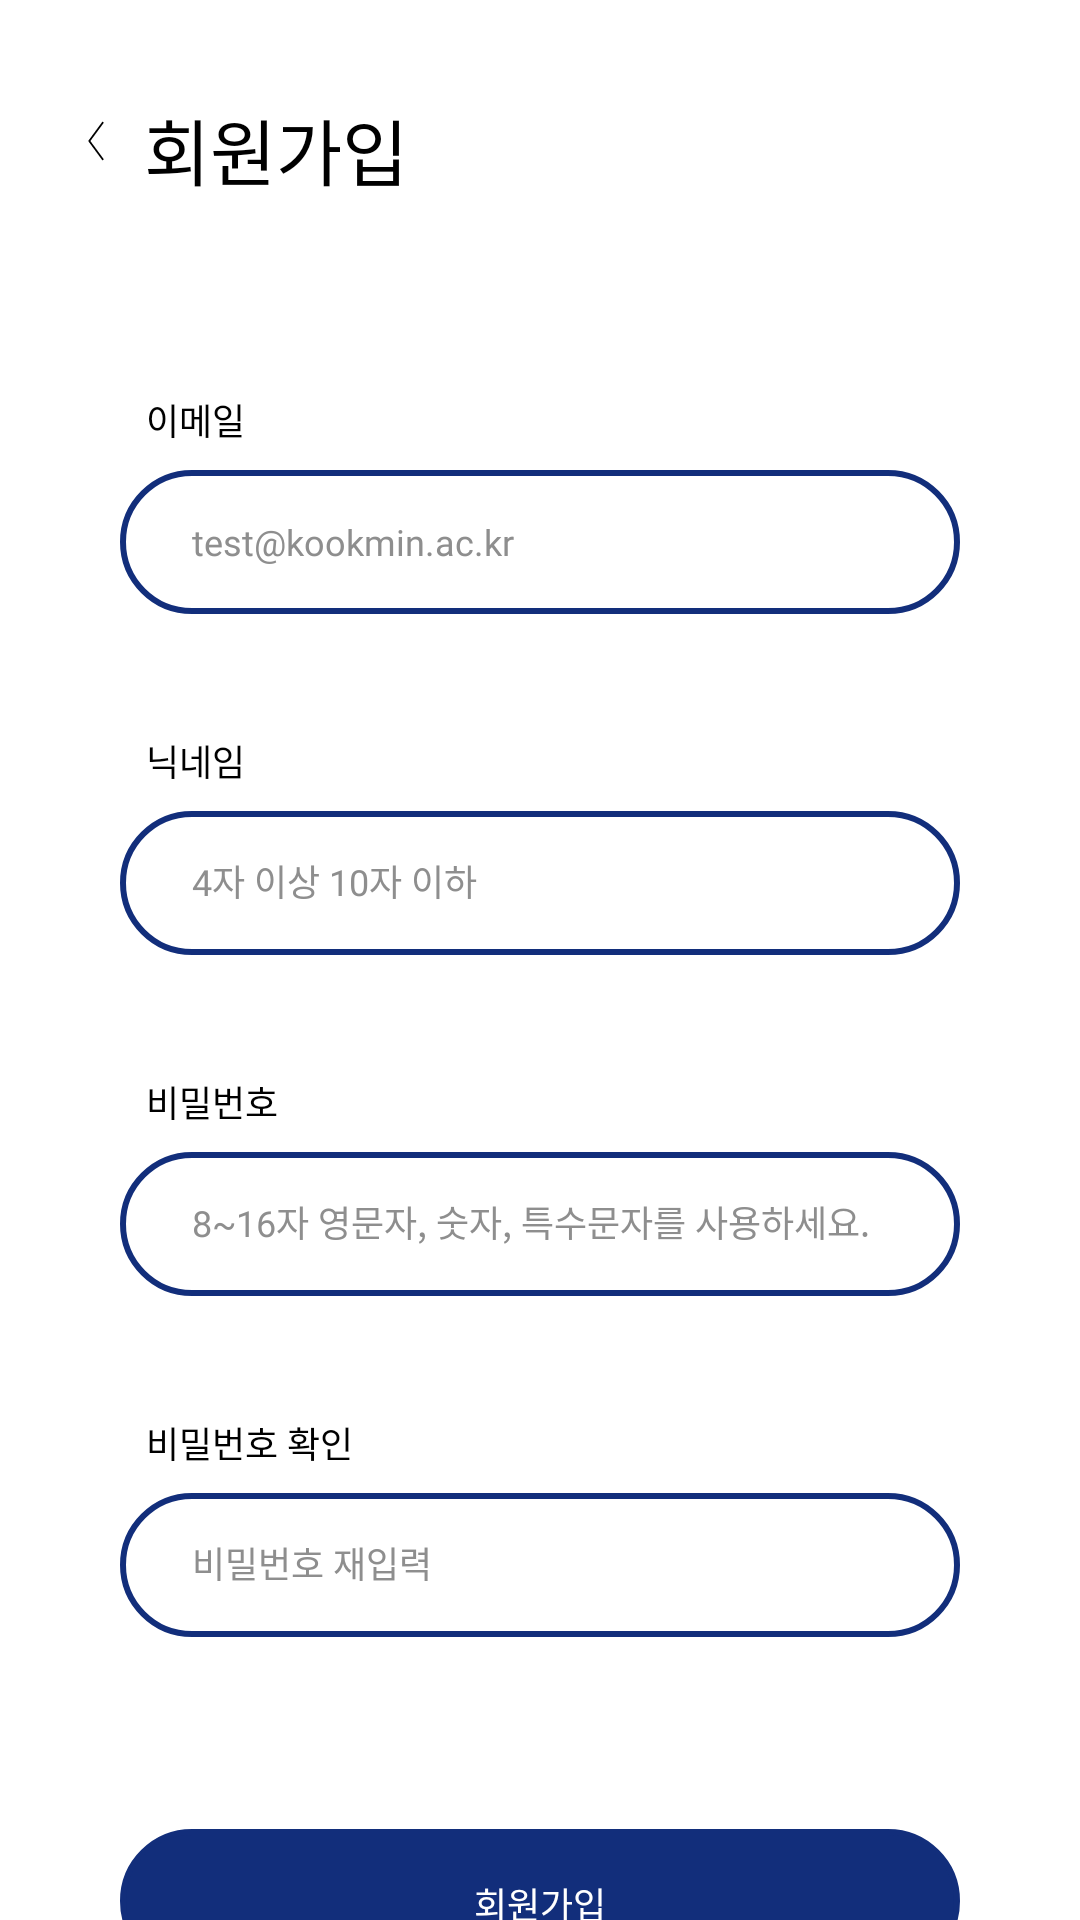

The Android layout XML behind this screen, and the referenced resources:
<!-- AndroidManifest.xml: application theme Theme.Nemsy -->
<!-- res/layout/activity_sign_up.xml -->
<?xml version="1.0" encoding="utf-8"?>
<androidx.constraintlayout.widget.ConstraintLayout xmlns:android="http://schemas.android.com/apk/res/android"
    xmlns:app="http://schemas.android.com/apk/res-auto"
    xmlns:tools="http://schemas.android.com/tools"
    android:layout_width="match_parent"
    android:layout_height="match_parent"
    tools:context=".SignUpActivity">

    <TextView
        android:id="@+id/tv_signup"
        android:layout_width="wrap_content"
        android:layout_height="wrap_content"
        android:layout_marginStart="48dp"
        android:layout_marginTop="32dp"
        android:fontFamily="@font/intel_bold"
        android:text="회원가입"
        android:textColor="@color/black"
        android:textSize="24sp"
        app:layout_constraintStart_toStartOf="parent"
        app:layout_constraintTop_toTopOf="parent" />

    <ImageButton
        android:id="@+id/btn_back"
        style="?android:attr/borderlessButtonStyle"
        android:layout_width="16dp"
        android:layout_height="16dp"
        android:layout_marginStart="24dp"
        android:layout_marginTop="39dp"
        android:background="@color/white"
        android:padding="0sp"
        android:scaleType="centerCrop"
        app:layout_constraintStart_toStartOf="parent"
        app:layout_constraintTop_toTopOf="parent"
        app:srcCompat="@drawable/button_back" />

    <TextView
        android:id="@+id/tv_password"
        android:layout_width="wrap_content"
        android:layout_height="wrap_content"
        android:layout_marginTop="40dp"
        android:fontFamily="@font/intel_bold"
        android:text="비밀번호"
        android:textColor="@color/black"
        android:textSize="12sp"
        app:layout_constraintStart_toStartOf="@+id/tv_nickname"
        app:layout_constraintTop_toBottomOf="@+id/et_nickname" />

    <EditText
        android:id="@+id/et_password"
        android:layout_width="280dp"
        android:layout_height="48dp"
        android:layout_marginStart="40dp"
        android:layout_marginTop="8dp"
        android:layout_marginEnd="40dp"
        android:background="@drawable/edittext_basic"
        android:ems="10"
        android:fontFamily="@font/intel_regular"
        android:hint="8~16자 영문자, 숫자, 특수문자를 사용하세요."
        android:inputType="textPassword"
        android:textColorHint="@color/gray"
        android:textSize="12sp"
        app:layout_constraintEnd_toEndOf="@+id/et_nickname"
        app:layout_constraintStart_toStartOf="@+id/et_nickname"
        app:layout_constraintTop_toBottomOf="@+id/tv_password" />

    <TextView
        android:id="@+id/tv_nickname"
        android:layout_width="wrap_content"
        android:layout_height="wrap_content"
        android:layout_marginTop="40dp"
        android:fontFamily="@font/intel_bold"
        android:text="닉네임"
        android:textColor="@color/black"
        android:textSize="12sp"
        app:layout_constraintEnd_toEndOf="@+id/tv_email"
        app:layout_constraintStart_toStartOf="@+id/tv_email"
        app:layout_constraintTop_toBottomOf="@+id/et_email" />

    <EditText
        android:id="@+id/et_nickname"
        android:layout_width="280dp"
        android:layout_height="48dp"
        android:layout_marginTop="8dp"
        android:background="@drawable/edittext_basic"
        android:ems="10"
        android:fontFamily="@font/intel_regular"
        android:hint="4자 이상 10자 이하"
        android:inputType="textPersonName"
        android:textColorHint="@color/gray"
        android:textSize="12sp"
        app:layout_constraintEnd_toEndOf="@+id/et_email"
        app:layout_constraintStart_toStartOf="@+id/et_email"
        app:layout_constraintTop_toBottomOf="@+id/tv_nickname" />

    <TextView
        android:id="@+id/tv_email"
        android:layout_width="wrap_content"
        android:layout_height="wrap_content"
        android:layout_marginStart="48dp"
        android:layout_marginTop="64dp"
        android:layout_marginEnd="278dp"
        android:fontFamily="@font/intel_bold"
        android:text="이메일"
        android:textColor="@color/black"
        android:textSize="12sp"
        app:layout_constraintEnd_toEndOf="parent"
        app:layout_constraintStart_toStartOf="parent"
        app:layout_constraintTop_toBottomOf="@+id/tv_signup" />

    <EditText
        android:id="@+id/et_email"
        android:layout_width="280dp"
        android:layout_height="48dp"
        android:layout_marginStart="40dp"
        android:layout_marginTop="8dp"
        android:layout_marginEnd="40dp"
        android:background="@drawable/edittext_basic"
        android:ems="10"
        android:fontFamily="@font/intel_regular"
        android:hint="test@kookmin.ac.kr"
        android:inputType="textPersonName"
        android:textColorHint="@color/gray"
        android:textSize="12sp"
        app:layout_constraintEnd_toEndOf="parent"
        app:layout_constraintStart_toStartOf="parent"
        app:layout_constraintTop_toBottomOf="@+id/tv_email" />

    <EditText
        android:id="@+id/et_repassword"
        android:layout_width="280dp"
        android:layout_height="48dp"
        android:layout_marginStart="40dp"
        android:layout_marginTop="8dp"
        android:layout_marginEnd="40dp"
        android:background="@drawable/edittext_basic"
        android:ems="10"
        android:fontFamily="@font/intel_regular"
        android:hint="비밀번호 재입력"
        android:inputType="textPassword"
        android:textColorHint="@color/gray"
        android:textSize="12sp"
        app:layout_constraintEnd_toEndOf="@+id/et_password"
        app:layout_constraintStart_toStartOf="@+id/et_password"
        app:layout_constraintTop_toBottomOf="@+id/tv_repassword" />

    <TextView
        android:id="@+id/tv_repassword"
        android:layout_width="wrap_content"
        android:layout_height="wrap_content"
        android:layout_marginTop="40dp"
        android:fontFamily="@font/intel_bold"
        android:text="비밀번호 확인"
        android:textColor="@color/black"
        android:textSize="12sp"
        app:layout_constraintStart_toStartOf="@+id/tv_password"
        app:layout_constraintTop_toBottomOf="@+id/et_password" />

    <androidx.appcompat.widget.AppCompatButton
        android:id="@+id/btn_signup"
        style="?android:attr/borderlessButtonStyle"
        android:layout_width="280dp"
        android:layout_height="48dp"
        android:layout_marginTop="64dp"
        android:background="@drawable/button_basic"
        android:fontFamily="@font/intel_bold"
        android:text="회원가입"
        android:textColor="@color/white"
        android:textSize="12sp"
        app:layout_constraintEnd_toEndOf="@+id/et_repassword"
        app:layout_constraintHorizontal_bias="1.0"
        app:layout_constraintStart_toStartOf="@+id/et_repassword"
        app:layout_constraintTop_toBottomOf="@+id/et_repassword" />

    <TextView
        android:id="@+id/tv_error_email_overlap"
        android:layout_width="wrap_content"
        android:layout_height="wrap_content"
        android:layout_marginTop="8dp"
        android:text="이미 사용 중인 이메일 입니다."
        android:textColor="@color/warning"
        android:textSize="10sp"
        android:visibility="invisible"
        app:layout_constraintStart_toStartOf="@+id/tv_email"
        app:layout_constraintTop_toBottomOf="@+id/et_email" />

    <TextView
        android:id="@+id/tv_error_email_form"
        android:layout_width="wrap_content"
        android:layout_height="wrap_content"
        android:layout_marginTop="8dp"
        android:text="형식에 맞게 입력하세요."
        android:textColor="@color/warning"
        android:textSize="10sp"
        android:visibility="invisible"
        app:layout_constraintStart_toStartOf="@+id/tv_email"
        app:layout_constraintTop_toBottomOf="@+id/et_email" />

    <TextView
        android:id="@+id/tv_error_nickname"
        android:layout_width="wrap_content"
        android:layout_height="wrap_content"
        android:layout_marginTop="8dp"
        android:text="4자 이상 10자 이내로 입력하세요."
        android:textColor="@color/warning"
        android:textSize="10sp"
        android:visibility="invisible"
        app:layout_constraintStart_toStartOf="@+id/tv_nickname"
        app:layout_constraintTop_toBottomOf="@+id/et_nickname" />

    <TextView
        android:id="@+id/tv_error_nickname_overlap"
        android:layout_width="wrap_content"
        android:layout_height="wrap_content"
        android:layout_marginTop="8dp"
        android:text="이미 사용 중인 닉네임 입니다."
        android:textColor="@color/warning"
        android:textSize="10sp"
        android:visibility="invisible"
        app:layout_constraintStart_toStartOf="@+id/tv_nickname"
        app:layout_constraintTop_toBottomOf="@+id/et_nickname" />

    <TextView
        android:id="@+id/tv_error_password"
        android:layout_width="wrap_content"
        android:layout_height="wrap_content"
        android:layout_marginTop="8dp"
        android:text="8~16자 영문자, 숫지, 특수문자를 사용하세요."
        android:textColor="@color/warning"
        android:textSize="10sp"
        android:visibility="invisible"
        app:layout_constraintStart_toStartOf="@+id/tv_password"
        app:layout_constraintTop_toBottomOf="@+id/et_password" />

    <TextView
        android:id="@+id/tv_error_repassword"
        android:layout_width="wrap_content"
        android:layout_height="wrap_content"
        android:layout_marginTop="8dp"
        android:text="비밀번호가 일치하지 않습니다."
        android:textColor="@color/warning"
        android:textSize="10sp"
        android:visibility="invisible"
        app:layout_constraintStart_toStartOf="@+id/tv_repassword"
        app:layout_constraintTop_toBottomOf="@+id/et_repassword" />

</androidx.constraintlayout.widget.ConstraintLayout>
<!-- resources referenced by this layout -->
<resources>
  <color name="black">#FF000000</color>
  <color name="gray">#8E8E8E</color>
  <color name="warning">#D72C2C</color>
  <color name="white">#FFFFFFFF</color>
  <!-- drawable button_back (drawable) -->
  <vector xmlns:android="http://schemas.android.com/apk/res/android"
      android:width="1080dp"
      android:height="1080dp"
      android:viewportWidth="1080"
      android:viewportHeight="1080">
    <path
        android:pathData="M691.3,128.6l-302.7,411.4l302.7,411.4"
        android:strokeLineJoin="round"
        android:strokeWidth="40"
        android:fillColor="#00000000"
        android:strokeColor="#000"
        android:strokeLineCap="round"/>
  </vector>
  <!-- drawable button_basic (drawable) -->
  <?xml version="1.0" encoding="utf-8"?>
  <selector xmlns:android="http://schemas.android.com/apk/res/android">
      <item>
          <shape xmlns:android="http://schemas.android.com/apk/res/android"
              android:shape="rectangle">
              <padding android:top="16dp" android:bottom="16dp" android:left="0dp" android:right="0dp"/>
              <stroke
                  android:width="2dp"
                  android:color="@color/primary" />
              <corners android:radius="90dp"/>
              <solid
                  android:color="@color/primary" />
          </shape>
  
      </item>
  
  </selector>
  <!-- drawable edittext_basic (drawable) -->
  <?xml version="1.0" encoding="utf-8"?>
  <selector xmlns:android="http://schemas.android.com/apk/res/android">
  
      <item>
          <shape xmlns:android="http://schemas.android.com/apk/res/android"
              android:shape="rectangle">
              <padding android:top="16dp" android:bottom="16dp" android:left="24dp" android:right="24dp"/>
              <stroke
                  android:width="2dp"
                  android:color="@color/primary" />
              <corners android:radius="90dp"/>
              <solid
                  android:color="#FFFFFF" />
          </shape>
      </item>
  
  </selector>
  <style name="Theme.Nemsy" parent="Theme.MaterialComponents.DayNight.DarkActionBar">
          
          <item name="colorPrimary">@color/purple_500</item>
          <item name="colorPrimaryVariant">@color/purple_700</item>
          <item name="colorOnPrimary">@color/white</item>
          
          <item name="colorSecondary">@color/teal_200</item>
          <item name="colorSecondaryVariant">@color/teal_700</item>
          <item name="colorOnSecondary">@color/black</item>
          
          <item name="android:statusBarColor">?attr/colorPrimaryVariant</item>
          
      </style>
  <color name="primary">#122E7B</color>
  <color name="purple_500">#FF6200EE</color>
  <color name="purple_700">#FF3700B3</color>
  <color name="teal_200">#FF03DAC5</color>
  <color name="teal_700">#FF018786</color>
</resources>
